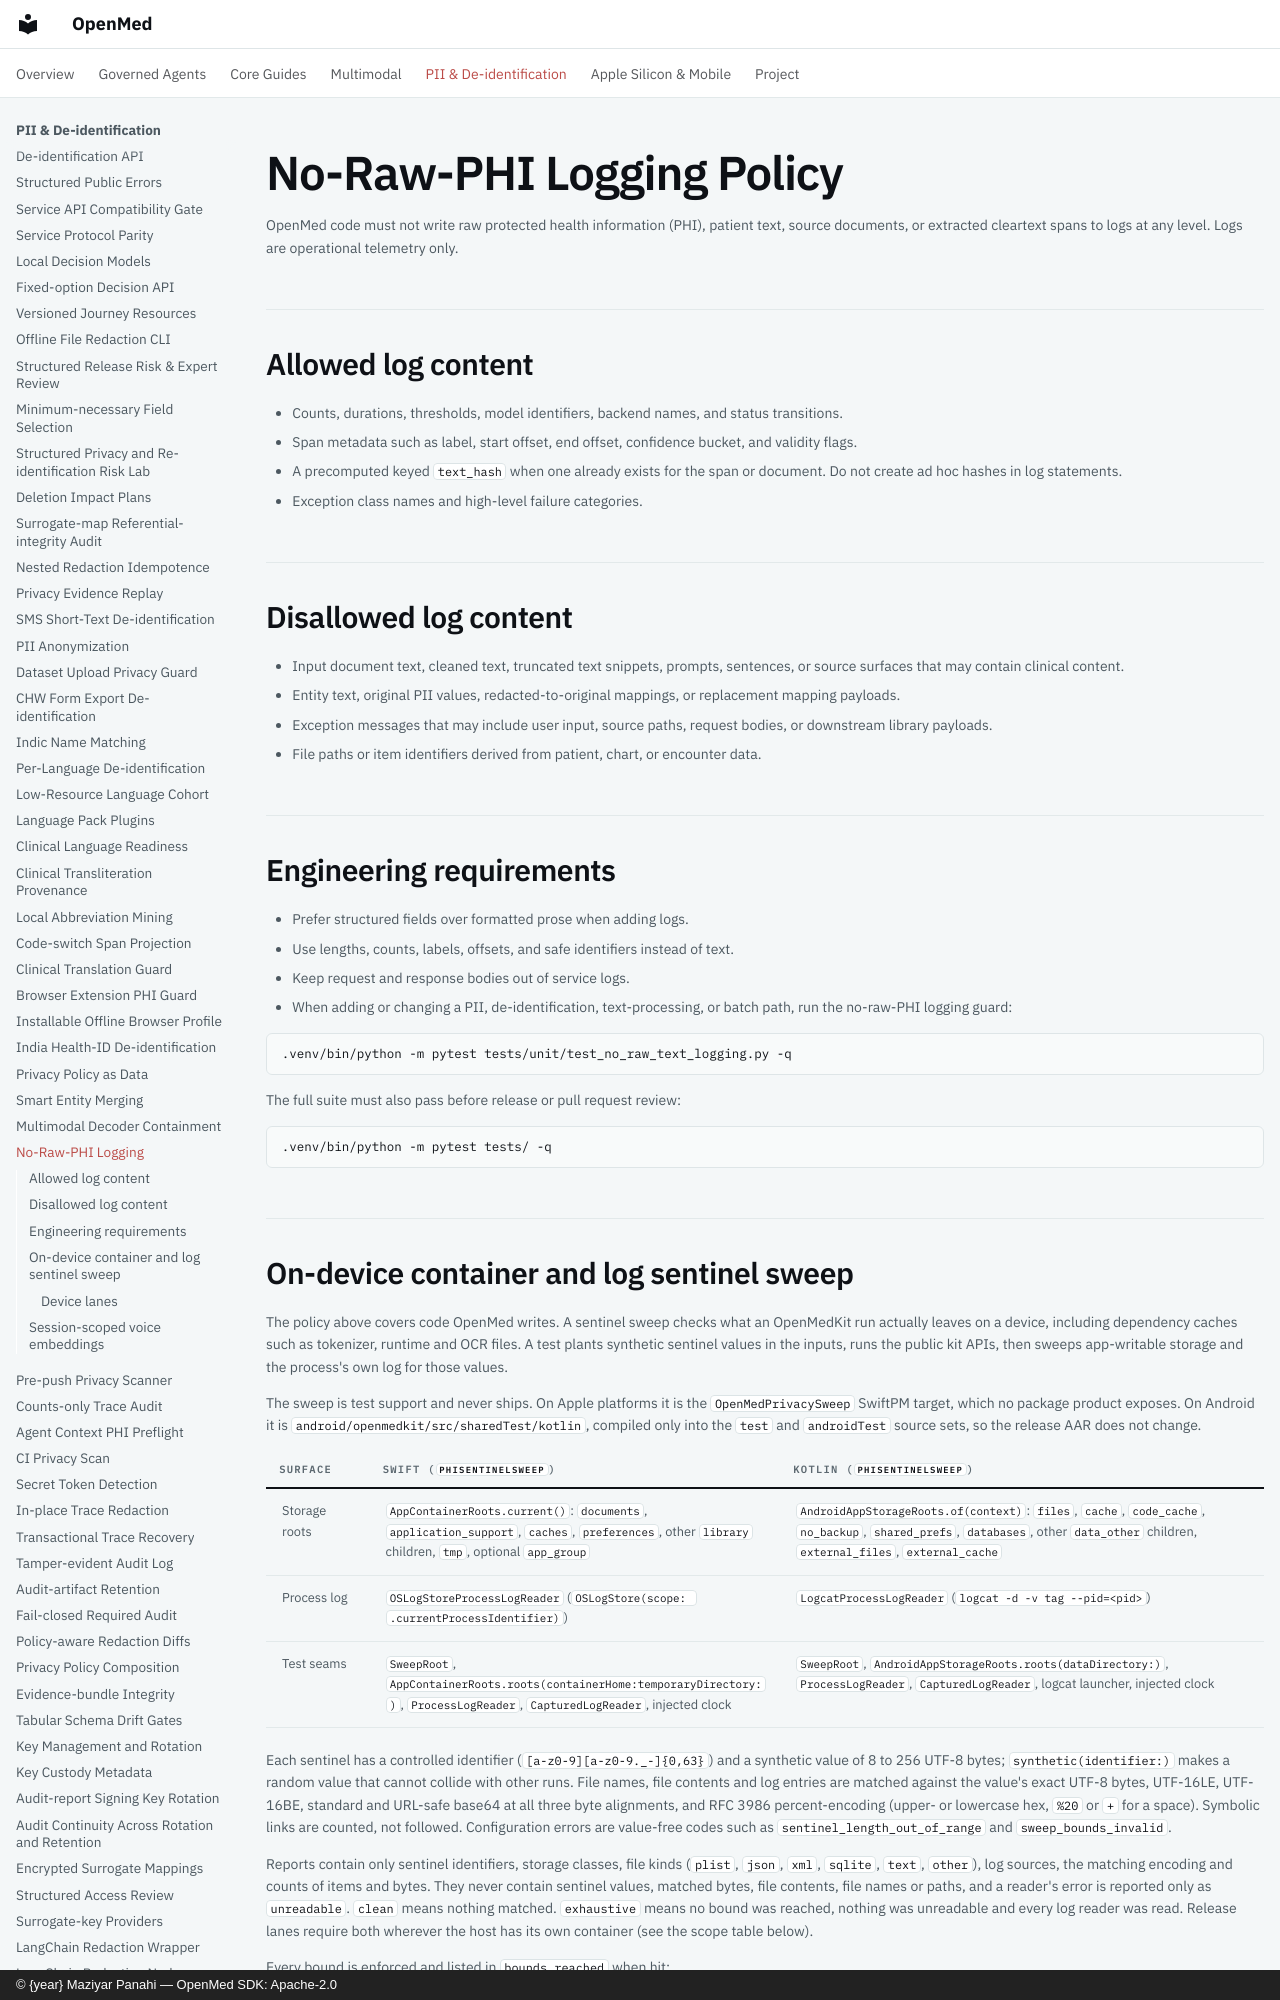

repository: maziyarpanahi/openmed · page: security/no-raw-phi-logging/index.html · generator: mkdocs · copyright: © {year} Maziyar Panahi — OpenMed SDK: Apache-2.0

# No-Raw-PHI Logging Policy

OpenMed code must not write raw protected health information (PHI), patient
text, source documents, or extracted cleartext spans to logs at any level.
Logs are operational telemetry only.

## Allowed log content

- Counts, durations, thresholds, model identifiers, backend names, and status
  transitions.
- Span metadata such as label, start offset, end offset, confidence bucket, and
  validity flags.
- A precomputed keyed `text_hash` when one already exists for the span or
  document. Do not create ad hoc hashes in log statements.
- Exception class names and high-level failure categories.

## Disallowed log content

- Input document text, cleaned text, truncated text snippets, prompts, sentences,
  or source surfaces that may contain clinical content.
- Entity text, original PII values, redacted-to-original mappings, or replacement
  mapping payloads.
- Exception messages that may include user input, source paths, request bodies,
  or downstream library payloads.
- File paths or item identifiers derived from patient, chart, or encounter data.

## Engineering requirements

- Prefer structured fields over formatted prose when adding logs.
- Use lengths, counts, labels, offsets, and safe identifiers instead of text.
- Keep request and response bodies out of service logs.
- When adding or changing a PII, de-identification, text-processing, or batch
  path, run the no-raw-PHI logging guard:

```bash
.venv/bin/python -m pytest tests/unit/test_no_raw_text_logging.py -q
```

The full suite must also pass before release or pull request review:

```bash
.venv/bin/python -m pytest tests/ -q
```
